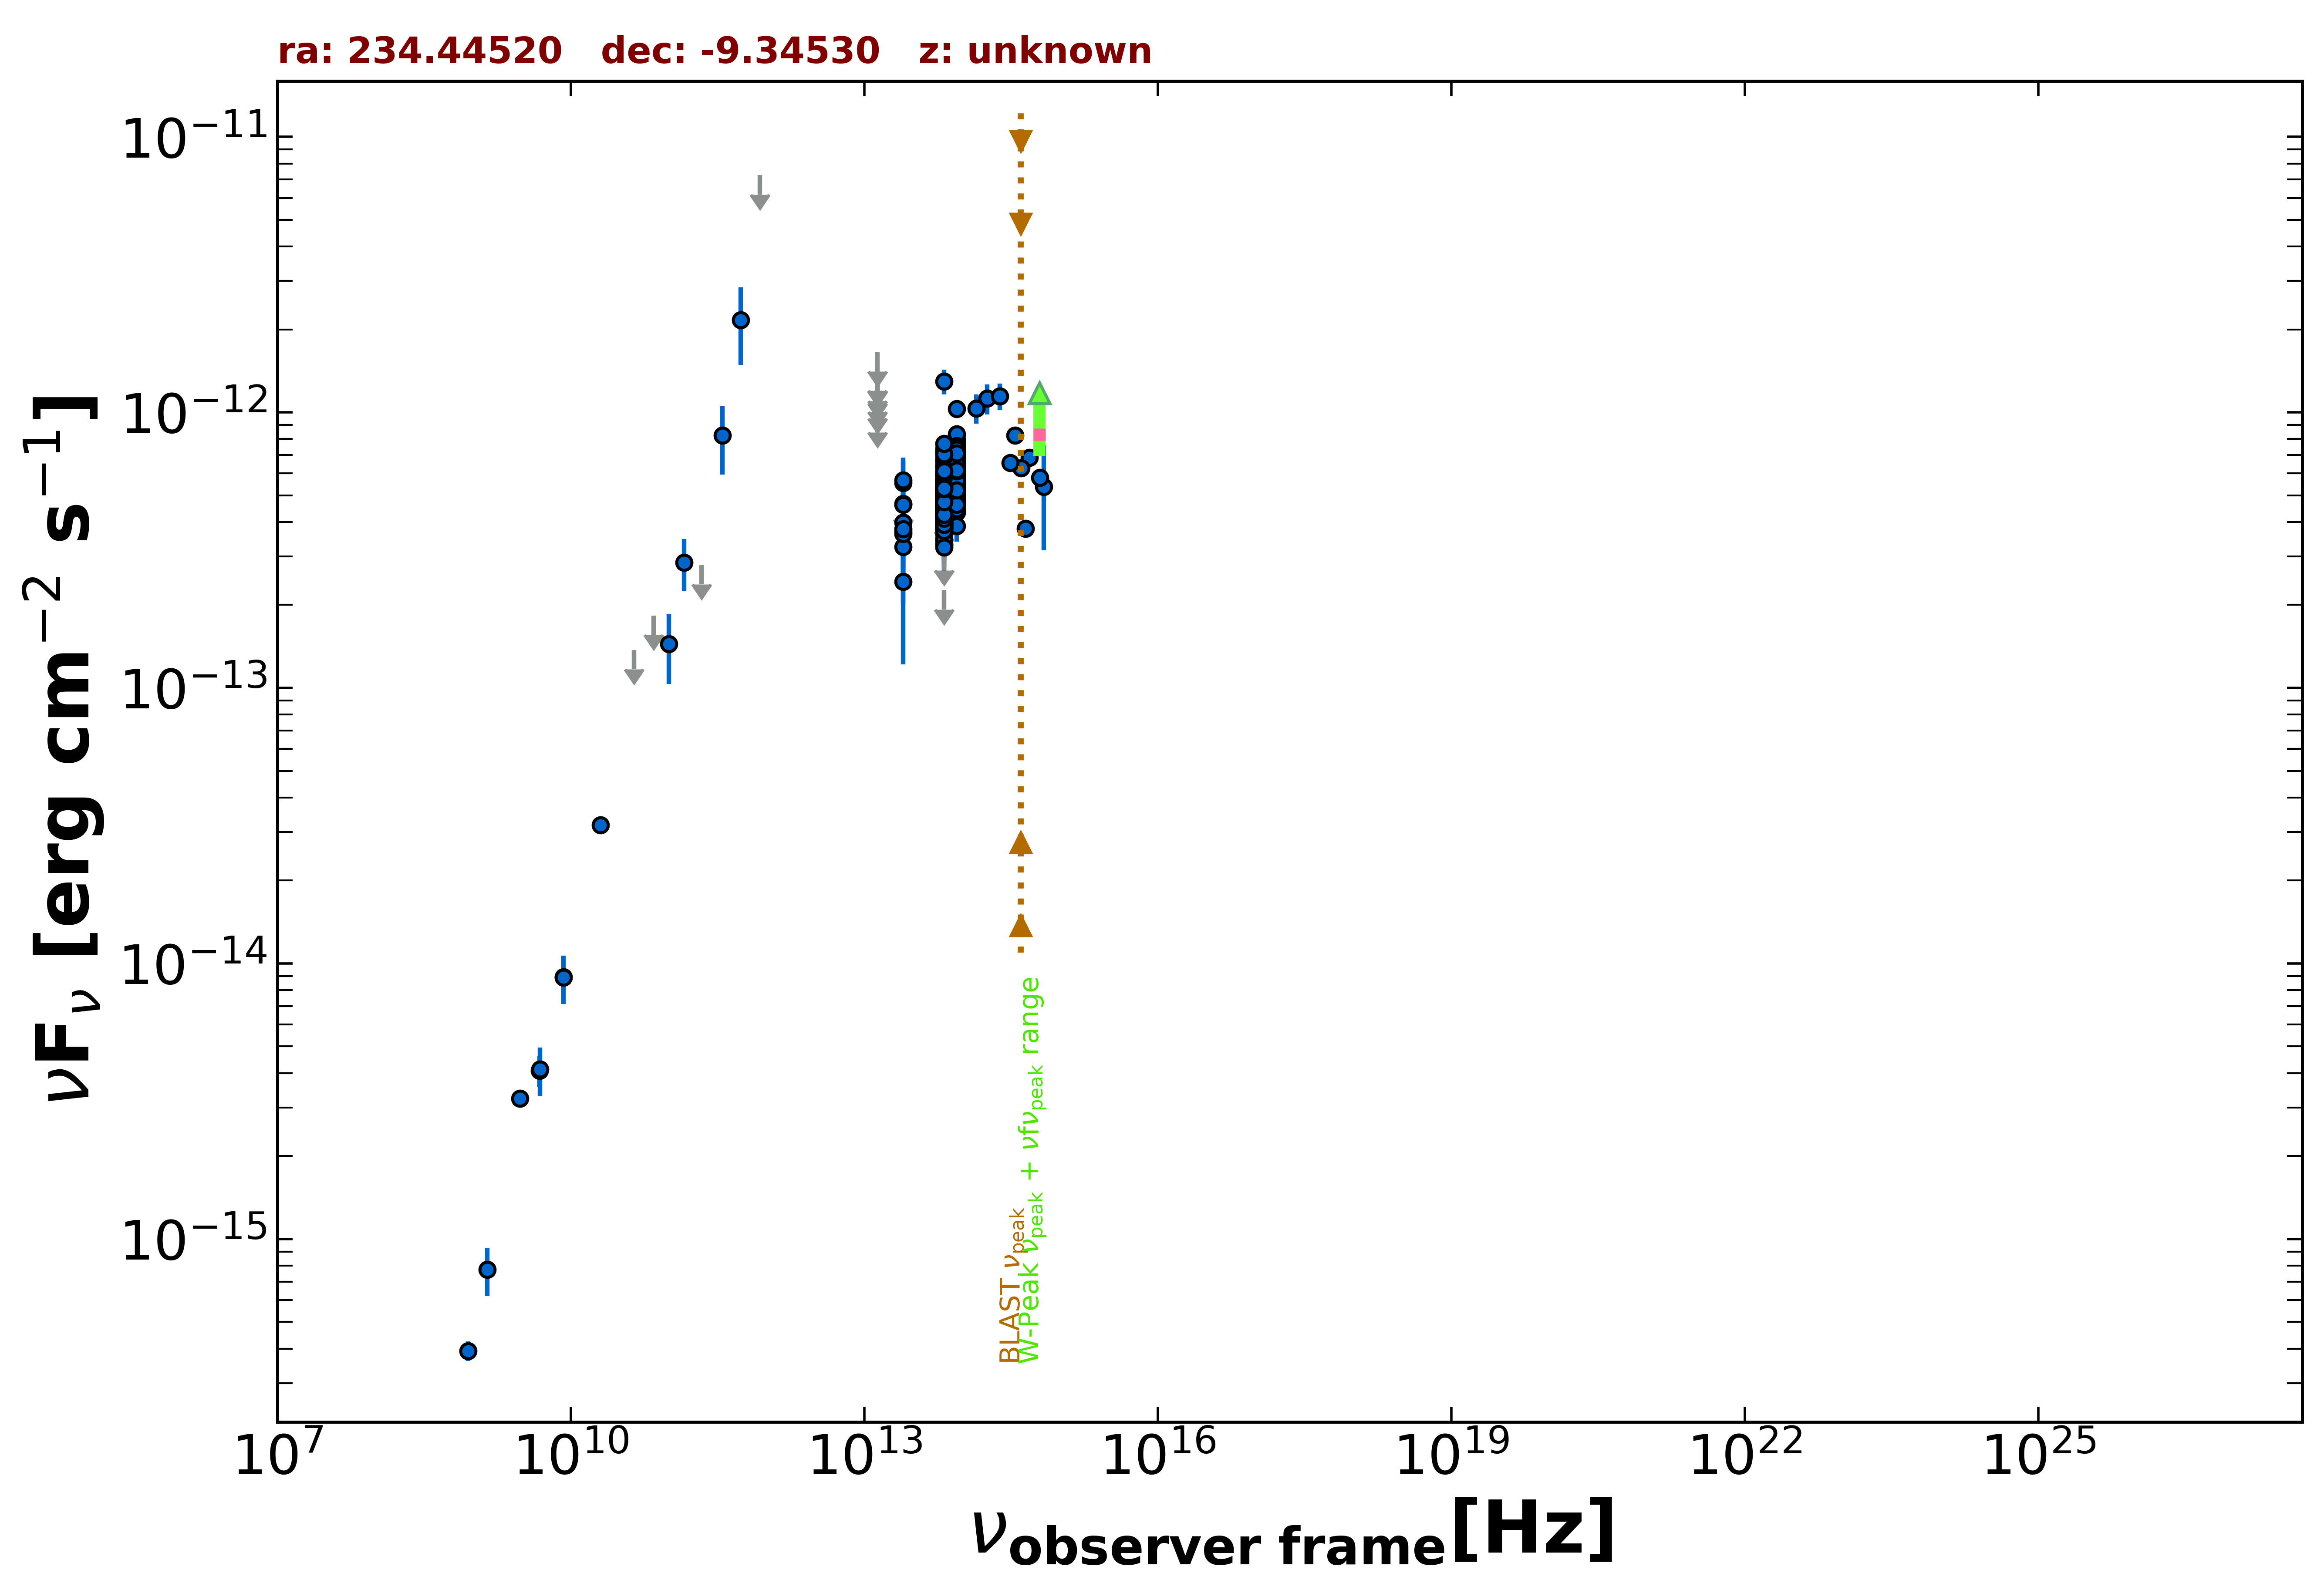

Data behind this chart, as committed beside it:
freq., flux, err_flux, MJD_start, MJD_end, flag, catalog, reference
8.870e+08, 3.929e-16, 3.195e-17, 55000, 55000, , RACS, Hale et al. 2021  PASA  38  e058
3.000e+09, 3.242e-15, 1.450e-17, 55000, 55000, , VLASSQL, Gordon et al. 2021  ApJS  255  30
2.000e+10, 3.180e-14, 1.600e-15, 55000, 55000, , AT20G, Murphy et al. 2010  MNRAS  402  2403
8.400e+09, 8.946e-15, 0.000e+00, 55000, 55000, , CRATES, Healey et al. 2007  ApJS  171  61
4.800e+09, 4.080e-15, 5.280e-16, 55000, 55000, , PMN, Griffith et al. 1993-1996  VizieR  VIII/…
4.400e+10, 1.374e-13, 0.000e+00, 55000, 55000, UL, PCNT, The Planck Collaboration 2018  A&A  619 …
7.000e+10, 1.832e-13, 0.000e+00, 55000, 55000, UL, PCNT, The Planck Collaboration 2018  A&A  619 …
1.000e+11, 1.445e-13, 4.130e-14, 55000, 55000, , PCNT, The Planck Collaboration 2018  A&A  619 …
1.430e+11, 2.856e-13, 6.150e-14, 55000, 55000, , PCNT, The Planck Collaboration 2018  A&A  619 …
2.170e+11, 2.793e-13, 0.000e+00, 55000, 55000, UL, PCNT, The Planck Collaboration 2018  A&A  619 …
3.530e+11, 8.235e-13, 2.294e-13, 55000, 55000, , PCNT, The Planck Collaboration 2018  A&A  619 …
5.450e+11, 2.165e-12, 6.765e-13, 55000, 55000, , PCNT, The Planck Collaboration 2018  A&A  619 …
8.570e+11, 7.260e-12, 0.000e+00, 55000, 55000, UL, PCNT, The Planck Collaboration 2018  A&A  619 …
1.389e+14, 1.035e-12, 1.244e-13, 55000, 55000, , 2MASS, Skrutskie et al. 2006  AJ  131  1163
1.804e+14, 1.123e-12, 1.400e-13, 55000, 55000, , 2MASS, Skrutskie et al. 2006  AJ  131  1163
2.427e+14, 1.145e-12, 1.280e-13, 55000, 55000, , 2MASS, Skrutskie et al. 2006  AJ  131  1163
8.817e+13, 6.028e-13, 3.050e-15, 55000, 55000, , UNWISE, Schlafly et al. 2019  ApJS  240  30
6.517e+13, 5.014e-13, 4.300e-15, 55000, 55000, , UNWISE, Schlafly et al. 2019  ApJS  240  30
8.817e+13, 7.252e-13, 1.870e-14, 55000, 55000, , WISE, Wright et al. 2010  AJ  140  1868
6.517e+13, 6.466e-13, 1.725e-14, 55000, 55000, , WISE, Wright et al. 2010  AJ  140  1868
2.498e+13, 3.984e-13, 4.450e-14, 55000, 55000, , WISE, Wright et al. 2010  AJ  140  1868
1.363e+13, 5.812e-13, 1.598e-13, 55000, 55000, , WISE, Wright et al. 2010  AJ  140  1868
8.817e+13, 5.031e-13, 3.105e-14, 57432, 57432, , NEOWISE, Mainzer et al. 2014  ApJ  792  30
6.517e+13, 4.065e-13, 4.085e-14, 57432, 57432, , NEOWISE, Mainzer et al. 2014  ApJ  792  30
8.817e+13, 6.110e-13, 3.210e-14, 57432, 57432, , NEOWISE, Mainzer et al. 2014  ApJ  792  30
6.517e+13, 4.152e-13, 4.060e-14, 57432, 57432, , NEOWISE, Mainzer et al. 2014  ApJ  792  30
8.817e+13, 5.977e-13, 3.470e-14, 57432, 57432, , NEOWISE, Mainzer et al. 2014  ApJ  792  30
6.517e+13, 4.237e-13, 3.830e-14, 57432, 57432, , NEOWISE, Mainzer et al. 2014  ApJ  792  30
8.817e+13, 5.645e-13, 2.965e-14, 57432, 57432, , NEOWISE, Mainzer et al. 2014  ApJ  792  30
6.517e+13, 4.210e-13, 4.230e-14, 57432, 57432, , NEOWISE, Mainzer et al. 2014  ApJ  792  30
8.817e+13, 5.846e-13, 3.505e-14, 57432, 57432, , NEOWISE, Mainzer et al. 2014  ApJ  792  30
6.517e+13, 4.620e-13, 4.175e-14, 57432, 57432, , NEOWISE, Mainzer et al. 2014  ApJ  792  30
8.817e+13, 6.099e-13, 3.205e-14, 57432, 57432, , NEOWISE, Mainzer et al. 2014  ApJ  792  30
6.517e+13, 3.766e-13, 3.855e-14, 57432, 57432, , NEOWISE, Mainzer et al. 2014  ApJ  792  30
8.817e+13, 5.982e-13, 3.195e-14, 57432, 57432, , NEOWISE, Mainzer et al. 2014  ApJ  792  30
6.517e+13, 4.482e-13, 4.760e-14, 57432, 57432, , NEOWISE, Mainzer et al. 2014  ApJ  792  30
8.817e+13, 5.292e-13, 2.975e-14, 57432, 57432, , NEOWISE, Mainzer et al. 2014  ApJ  792  30
6.517e+13, 4.050e-13, 3.995e-14, 57432, 57432, , NEOWISE, Mainzer et al. 2014  ApJ  792  30
8.817e+13, 5.356e-13, 3.010e-14, 57432, 57432, , NEOWISE, Mainzer et al. 2014  ApJ  792  30
6.517e+13, 5.189e-13, 4.975e-14, 57432, 57432, , NEOWISE, Mainzer et al. 2014  ApJ  792  30
8.817e+13, 6.167e-13, 3.580e-14, 57432, 57432, , NEOWISE, Mainzer et al. 2014  ApJ  792  30
6.517e+13, 4.050e-13, 4.040e-14, 57432, 57432, , NEOWISE, Mainzer et al. 2014  ApJ  792  30
8.817e+13, 6.517e-13, 3.365e-14, 57432, 57432, , NEOWISE, Mainzer et al. 2014  ApJ  792  30
6.517e+13, 5.684e-13, 6.400e-14, 57432, 57432, , NEOWISE, Mainzer et al. 2014  ApJ  792  30
8.817e+13, 6.105e-13, 3.210e-14, 57962, 57962, , NEOWISE, Mainzer et al. 2014  ApJ  792  30
6.517e+13, 5.632e-13, 4.000e-14, 57962, 57962, , NEOWISE, Mainzer et al. 2014  ApJ  792  30
8.817e+13, 6.093e-13, 3.030e-14, 57963, 57963, , NEOWISE, Mainzer et al. 2014  ApJ  792  30
6.517e+13, 5.383e-13, 5.315e-14, 57963, 57963, , NEOWISE, Mainzer et al. 2014  ApJ  792  30
8.817e+13, 6.487e-13, 3.050e-14, 57962, 57962, , NEOWISE, Mainzer et al. 2014  ApJ  792  30
6.517e+13, 4.754e-13, 4.295e-14, 57962, 57962, , NEOWISE, Mainzer et al. 2014  ApJ  792  30
8.817e+13, 6.155e-13, 3.120e-14, 57962, 57962, , NEOWISE, Mainzer et al. 2014  ApJ  792  30
6.517e+13, 4.697e-13, 3.895e-14, 57962, 57962, , NEOWISE, Mainzer et al. 2014  ApJ  792  30
8.817e+13, 6.082e-13, 3.025e-14, 57962, 57962, , NEOWISE, Mainzer et al. 2014  ApJ  792  30
6.517e+13, 4.515e-13, 4.290e-14, 57962, 57962, , NEOWISE, Mainzer et al. 2014  ApJ  792  30
8.817e+13, 6.392e-13, 3.360e-14, 57963, 57963, , NEOWISE, Mainzer et al. 2014  ApJ  792  30
6.517e+13, 5.334e-13, 4.085e-14, 57963, 57963, , NEOWISE, Mainzer et al. 2014  ApJ  792  30
8.817e+13, 6.608e-13, 4.140e-14, 57963, 57963, , NEOWISE, Mainzer et al. 2014  ApJ  792  30
6.517e+13, 4.789e-13, 4.020e-14, 57963, 57963, , NEOWISE, Mainzer et al. 2014  ApJ  792  30
8.817e+13, 6.380e-13, 4.525e-14, 57962, 57962, , NEOWISE, Mainzer et al. 2014  ApJ  792  30
6.517e+13, 4.996e-13, 4.330e-14, 57962, 57962, , NEOWISE, Mainzer et al. 2014  ApJ  792  30
... 462 more rows
